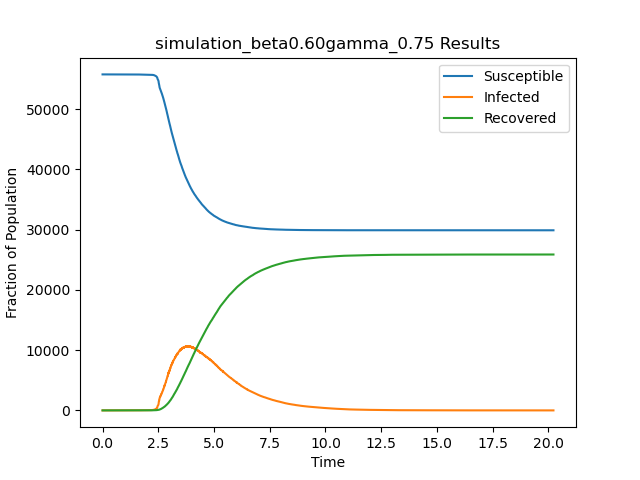

The file beside this chart, header and first rows:
t, S, I, R
0.0, 55748, 1, 0
0.8459, 55747, 2, 0
0.9419, 55746, 3, 0
1.082, 55745, 4, 0
1.166, 55744, 5, 0
1.267, 55743, 6, 0
1.287, 55742, 7, 0
1.311, 55742, 6, 1
1.336, 55742, 5, 2
1.346, 55741, 6, 2
1.371, 55740, 7, 2
1.377, 55739, 8, 2
1.443, 55738, 9, 2
1.448, 55738, 8, 3
1.481, 55737, 9, 3
1.494, 55736, 10, 3
1.534, 55735, 11, 3
1.542, 55734, 12, 3
1.543, 55733, 13, 3
1.566, 55732, 14, 3
1.568, 55731, 15, 3
1.577, 55730, 16, 3
1.589, 55730, 15, 4
1.602, 55729, 16, 4
1.626, 55729, 15, 5
1.641, 55728, 16, 5
1.654, 55727, 17, 5
1.691, 55726, 18, 5
1.738, 55725, 19, 5
1.748, 55724, 20, 5
1.756, 55723, 21, 5
1.759, 55722, 22, 5
1.787, 55721, 23, 5
1.793, 55720, 24, 5
1.798, 55719, 25, 5
1.803, 55719, 24, 6
1.813, 55718, 25, 6
1.821, 55717, 26, 6
1.824, 55716, 27, 6
1.833, 55715, 28, 6
1.841, 55714, 29, 6
1.874, 55713, 30, 6
1.885, 55712, 31, 6
1.894, 55712, 30, 7
1.897, 55712, 29, 8
1.923, 55712, 28, 9
1.932, 55711, 29, 9
1.934, 55711, 28, 10
1.945, 55711, 27, 11
1.948, 55710, 28, 11
1.95, 55709, 29, 11
1.954, 55708, 30, 11
1.96, 55707, 31, 11
1.967, 55706, 32, 11
1.979, 55705, 33, 11
1.986, 55705, 32, 12
2.008, 55704, 33, 12
2.038, 55704, 32, 13
2.051, 55703, 33, 13
2.067, 55702, 34, 13
... 51,670 more rows
